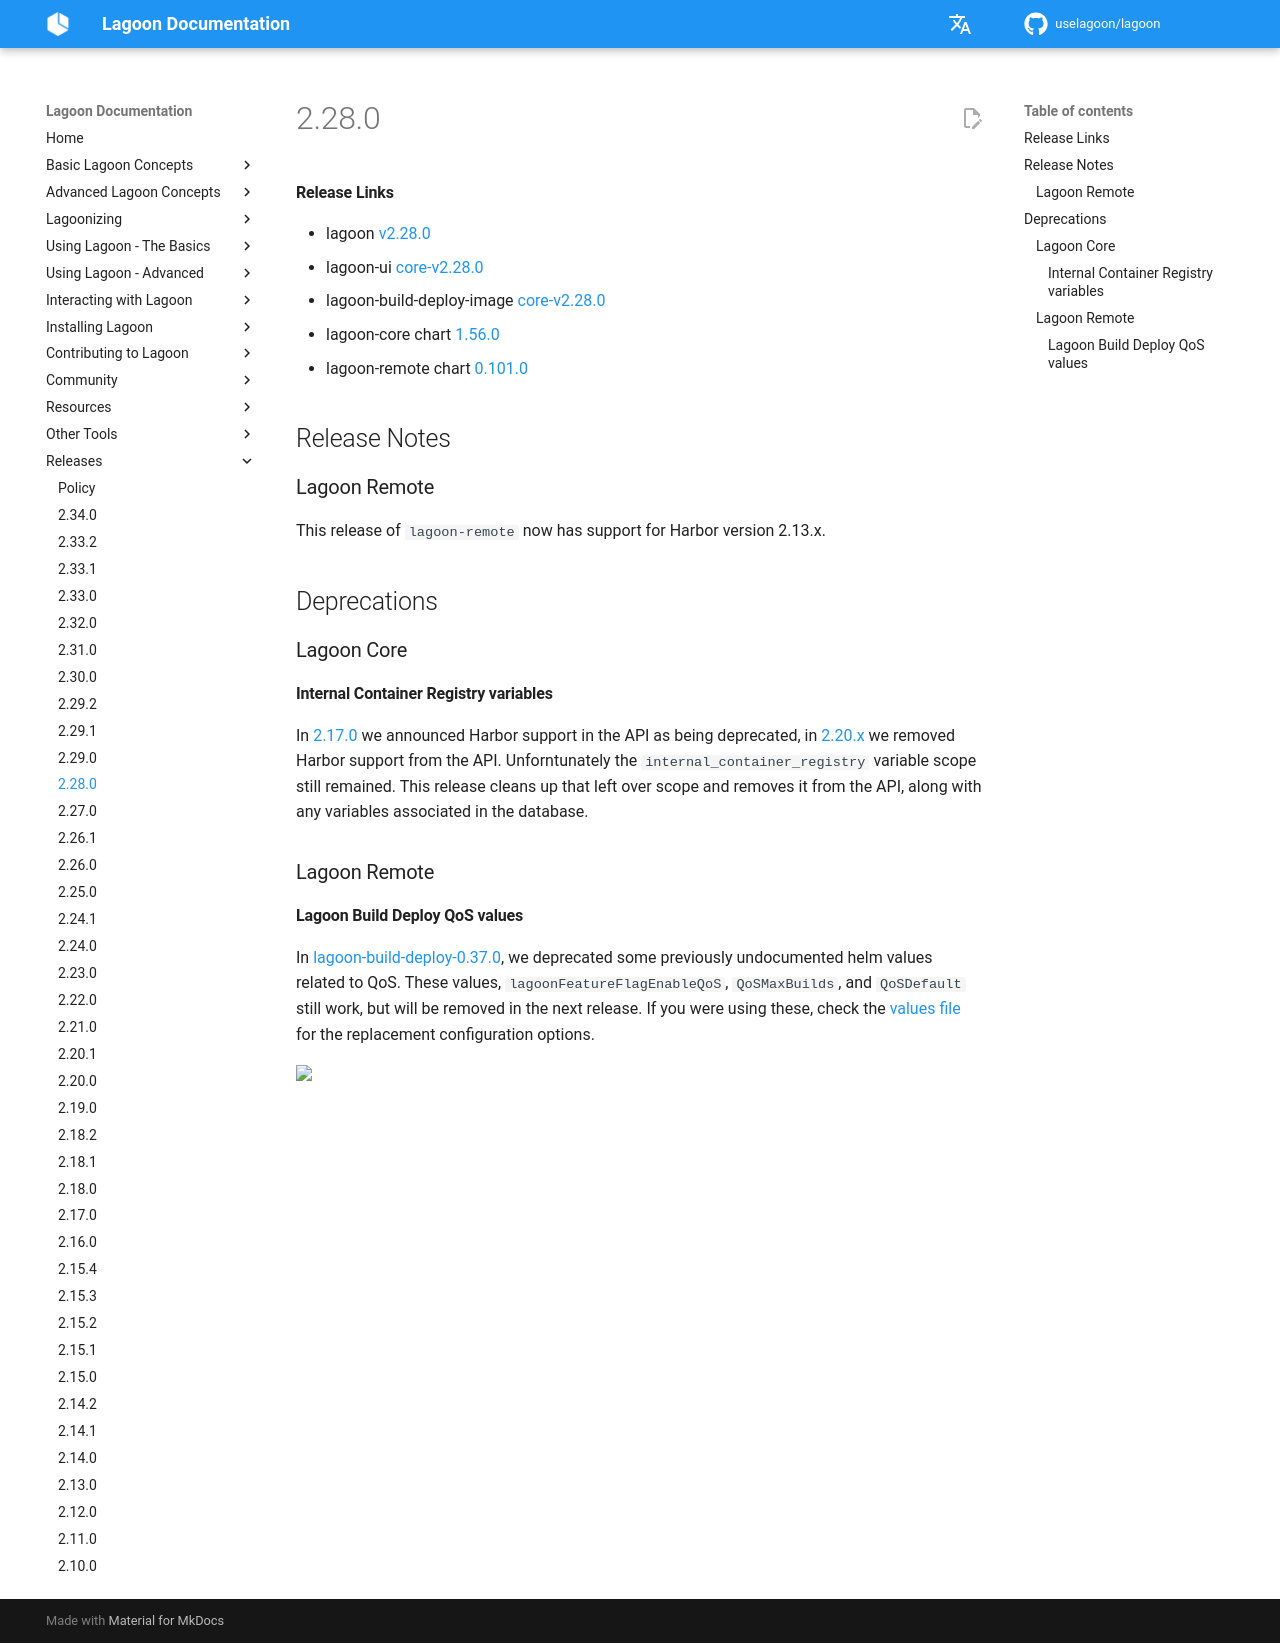

repository: uselagoon/lagoon · page: releases/2.28.0/index.html · generator: mkdocs

#### Release Links
* lagoon [v2.28.0](https://github.com/uselagoon/lagoon/releases/tag/v2.28.0)
* lagoon-ui [core-v2.28.0](https://github.com/uselagoon/lagoon-ui/releases/tag/core-v2.28.0)
* lagoon-build-deploy-image [core-v2.28.0](https://github.com/uselagoon/build-deploy-tool/releases/tag/core-v2.28.0)
* lagoon-core chart [1.56.0](https://github.com/uselagoon/lagoon-charts/releases/tag/lagoon-core-1.56.0)
* lagoon-remote chart [0.101.0](https://github.com/uselagoon/lagoon-charts/releases/tag/lagoon-remote-0.101.0)

## Release Notes

### Lagoon Remote

This release of `lagoon-remote` now has support for Harbor version 2.13.x.

## Deprecations

### Lagoon Core

#### Internal Container Registry variables

In [2.17.0](./2.17.0.md) we announced Harbor support in the API as being deprecated, in [2.20.x](./2.20.1.md) we removed Harbor support from the API. Unforntunately the `internal_container_registry` variable scope still remained. This release cleans up that left over scope and removes it from the API, along with any variables associated in the database.

### Lagoon Remote

#### Lagoon Build Deploy QoS values

In [lagoon-build-deploy-0.37.0](https://github.com/uselagoon/lagoon-charts/releases/tag/lagoon-build-deploy-0.37.0), we deprecated some previously undocumented helm values related to QoS. These values, `lagoonFeatureFlagEnableQoS`, `QoSMaxBuilds`, and `QoSDefault` still work, but will be removed in the next release. If you were using these, check the [values file](https://github.com/uselagoon/lagoon-charts/blob/lagoon-build-deploy-0.37.0/charts/lagoon-build-deploy/values.yaml#L78-L94) for the replacement configuration options.
